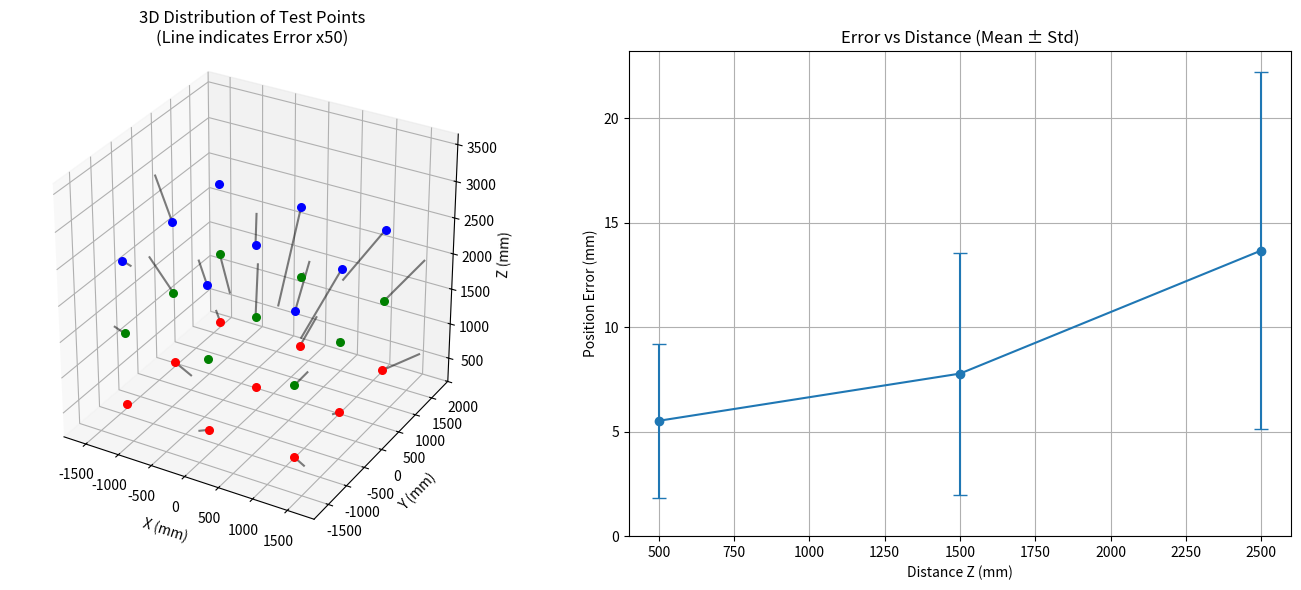

Reproduce this figure in Python.

import numpy as np
import matplotlib.pyplot as plt
from scipy.optimize import least_squares
from scipy.linalg import svd
from mpl_toolkits.mplot3d import Axes3D

# ==========================================
# 1. 基础算法库
# ==========================================

def normalize_points(pts):
    """ Hartley Pre-normalization """
    if pts.shape[0] == 0:
        return pts, np.eye(pts.shape[1] + 1)
        
    mean = np.mean(pts, axis=0)
    shifted = pts - mean
    dist = np.mean(np.linalg.norm(shifted, axis=1))
    scale = np.sqrt(pts.shape[1]) / (dist + 1e-10)
    
    T = np.eye(pts.shape[1] + 1)
    T[:-1, :-1] = np.eye(pts.shape[1]) * scale
    T[:-1, -1] = -mean * scale
    
    pts_norm = (T @ np.column_stack((pts, np.ones(len(pts)))).T).T
    return pts_norm[:, :-1], T

def calibrate_DLT_Normalized(points_3d, u_meas):
    pts_norm, T_3d = normalize_points(points_3d)
    
    u_meas_mat = u_meas.reshape(-1, 1)
    u_norm, T_u = normalize_points(u_meas_mat)
    u_norm = u_norm.flatten()
    
    A = []
    for i in range(points_3d.shape[0]):
        X, Y, Z = pts_norm[i]
        u = u_norm[i]
        row = [X, Y, Z, 1, -u*X, -u*Y, -u*Z, -u]
        A.append(row)
    A = np.array(A)
    
    if A.shape[0] < 8: 
       return np.zeros((2,4))

    U, S, Vh = svd(A)
    p = Vh[-1, :]
    L_bar = p.reshape(2, 4)
    
    inv_T_u = np.linalg.inv(T_u)
    L_final = inv_T_u @ L_bar @ T_3d
    
    if abs(L_final[1, 3]) > 1e-8:
        L_final = L_final / L_final[1, 3]
        
    return L_final

def project_points(points_3d, L):
    points_h = np.hstack((points_3d, np.ones((len(points_3d), 1))))
    uv_h = points_h @ L.T
    depths = uv_h[:, 1]
    depths[np.abs(depths) < 1e-6] = 1e-6
    u_proj = uv_h[:, 0] / depths
    return u_proj, depths

def calibrate_WMLE_Heteroscedastic(points_3d, u_meas, L_init, sigma_array):
    L_curr = L_init.copy()
    
    for _ in range(5):
        _, D = project_points(points_3d, L_curr)
        variance = (sigma_array * D)**2 + 1e-10
        sqrt_w = 1.0 / np.sqrt(variance)
        
        def weighted_algebraic_residuals(params):
            L = params.reshape(2, 4)
            L[1, 3] = 1
            pts_h = np.hstack((points_3d, np.ones((len(points_3d), 1))))
            N_val = pts_h @ L[0, :].T
            D_val = pts_h @ L[1, :].T
            alg_err = N_val - u_meas * D_val
            return sqrt_w * alg_err

        res = least_squares(weighted_algebraic_residuals, L_curr.flatten(), method='lm')
        L_curr = res.x.reshape(2, 4)
        L_curr = L_curr / L_curr[1, 3]
        
    return L_curr

def reconstruct_3D_point(L_list, u_list):
    """
    Simulate the internal algorithm of the YOPS sensor.
    L_list: [L1, L2, L3]
    u_list: [u1, u2, u3]
    """
    A = []
    B = []
    
    for L, u in zip(L_list, u_list):
        row = [
            L[0,0] - u*L[1,0],
            L[0,1] - u*L[1,1],
            L[0,2] - u*L[1,2]
        ]
        b_val = u*L[1,3] - L[0,3]
        A.append(row)
        B.append(b_val)
        
    A = np.array(A)
    B = np.array(B)
    
    X_est, residuals, rank, s = np.linalg.lstsq(A, B, rcond=None)
    return X_est

# ==========================================
# 2. 模拟组件
# ==========================================
class SimulatedCamera:
    def __init__(self, name, rotation_z_deg=0, pos_shift=np.zeros(3)):
        self.name = name
        self.pixel_size = 0.008 # 8um
        
        # 基础位置 (极坐标 R=50mm)
        # 先定义相机中心在 XY 平面上的位置
        theta_rad = np.radians(rotation_z_deg)
        R = 50.0
        # Cam Position (Lens Center)
        cx = R * np.cos(theta_rad)
        cy = R * np.sin(theta_rad)
        cz = 0.0
        self.Oc = np.array([cx, cy, cz]) + pos_shift
        
        # 定义对准点 (Look At Point) - 解决中心奇异性问题
        # 假设传感器聚焦于 Z=1500mm 处
        look_at_pt = np.array([0.0, 0.0, 1500.0]) + pos_shift
        
        # 构建相机坐标系
        # Z_cam (Forward) 指向对准点
        Z_cam = look_at_pt - self.Oc
        Z_cam /= np.linalg.norm(Z_cam)
        
        # 定义 Up 向量 / Sensor 向量
        # 关键修正: 为了感知深度(Z)，传感器必须能检测到视差(Parallax)。
        # 对于位于 X 轴(Cam0)的相机，视差由 X 方向的偏移产生。
        # 如果 CCD 沿 Y 轴(切向)，则对 X 方向的偏移不敏感。
        # 因此，CCD 必须沿 径向 (Radial) 放置，或者至少包含径向分量。
        # 这里我们将 CCD 方向设置为 径向 (Radial)。
        # Radial vector: [cos, sin, 0]
        
        radial_vec = np.array([np.cos(theta_rad), np.sin(theta_rad), 0.0])
        
        # 确保 X_cam (CCD direction) 垂直于 Z_cam 并位于径向平面内
        # Y_cam = Z_cam x radial_vec (Should be Tangential-ish)
        Y_cam_tmp = np.cross(Z_cam, radial_vec)
        
        # 如果 Z_cam 和 radial_vec 平行（例如看这里），cross为0
        # Z_cam ~ [0,0,1], radial ~ [1,0,0]. Cross ~ [0,1,0]. Fine.
        
        Y_cam_tmp /= np.linalg.norm(Y_cam_tmp)
        
        # X_cam (Sensor Axis) = Y_cam x Z_cam
        # 这将使 Sensor 尽可能贴近 Radial 方向，同时垂直于光轴
        X_cam = np.cross(Y_cam_tmp, Z_cam)
        
        # Note: Depending on the specific sensor mounting in the thesis, 
        # it could be Radial or Tangential. But for Z-estimation from a compact cluster,
        # Radial is required for triangulation. Tangential gives zero baseline for Z (on axis).
        
        # CCD Geometry
        f = 35.0 # Focal length
        sensor_len = 3648 * 0.008
        
        # CCD Center is BEHIND the lens (-Z_cam * f)
        ccd_center = self.Oc - Z_cam * f
        
        self.ccd_in = ccd_center - X_cam * (sensor_len / 2.0)
        self.ccd_out = ccd_center + X_cam * (sensor_len / 2.0)
        
        # 计算 L_true (Ground Truth Intrinsics)
        self.L_true = self._compute_L_ideal()

    def _compute_L_ideal(self):
        # 构造大范围理想点求解
        X = np.random.uniform(-1000, 1000, 500)
        Y = np.random.uniform(-1000, 1000, 500)
        Z = np.random.uniform(500, 5000, 500)
        pts = np.column_stack((X, Y, Z))
        
        u_meas = []
        vec_ccd = self.ccd_out - self.ccd_in
        dir_ccd = vec_ccd / np.linalg.norm(vec_ccd)
        
        for pt in pts:
            direction = pt - self.Oc
            # 投影到包含 line(ccd_in, ccd_out) 和 Oc 的平面上? 
            # 简化模型：标准针孔投影 + 1D 截取
            # 我们假设它是标准的线性相机模型
            
            # 使用几何法求交点 (Central Projection)
            # Plane defined by Oc and CCD line vector? No.
            # Typical Linear Camera: Projects point onto a plane passing through CCD line and Optical Center.
            # Then measures distance on the line.
            
            # Method 2: Use Generic Projection
            # Let's define a local coordinate system for the camera
            # and project
            
            # 简易做法：3D空间求交
            # 平面方程 P_plane: contains ccd_in, ccd_out, Oc
            #  Wait, a linear camera integrates light over a "plane" of sensitvity (cylindrical lens) 
            #  OR it is a pinhole satisfying a line sensor.
            #  Assuming Pinhole model masked by a line.
            
            # Plane of the linear sensor: 
            # Normal vector = cross( (ccd_out-ccd_in), (Oc - ccd_in) )
            
            # Point P projected onto line?
            # Ideally: intersection of ray (Oc->P) with line (ccd_in->ccd_out).
            # But in 3D, lines generally don't intersect.
            # Linear cameras usually have a cylindrical lens that focuses a plane onto a line.
            # The coordinate 'u' corresponds to the angle around the axis of the cylindrical lens.
            # 
            # Existing code `single_point_positioning_point.py` uses:
            # t = -self.Oc[2] / direction[2]  --> Intersect with Z=0 plane (if camera is vertical)
            # This assumes measurement plane is Z=const.
            
            # Let's stick to the method that works for general orientation:
            # Project vector (P - Oc) onto the sensitive direction.
            # But strict 'u' on a line is defined by intersection of plane (Oc, P, Axis_perp_to_CCD) with CCD line?
            
            # Let's use the explicit geometry from existing `single_point_positioning.py`:
            # "Project P_plane onto line passing through ccd_in with dir_ccd"
            # It assumes the sensor measures the orthogonal projection of the intersection point on the plane.
            
            # Let's implement calculate intersection with the Plane containing CCD line and orthogonal to Optical Axis?
            # Or simply:
            # 1. Define Image Plane (Vector u, Vector v).
            # 2. Project P to Image Plane (u,v).
            # 3. Discard 'v', keep 'u'. This is the standard linear camera model.
            
            # Z_cam is defined as Oc - CCD_center (+Z direction)
            # The Scene is at +Z.
            # So Z_cam is pointing TOWARDS the scene.
            Z_cam = self.Oc - (self.ccd_in + self.ccd_out)/2.0 
            Z_cam /= np.linalg.norm(Z_cam)
            
            X_cam = self.ccd_out - self.ccd_in # U direction
            X_cam /= np.linalg.norm(X_cam)
            
            Y_cam = np.cross(Z_cam, X_cam)
            
            # Project P to local frame
            P_local = pt - self.Oc
            
            x_local = np.dot(P_local, X_cam)
            # y_local = np.dot(P_local, Y_cam)
            z_local = np.dot(P_local, Z_cam) # Forward axis
            
            if z_local < 1e-3: 
                u_meas.append(0)
                continue
                
            # f = distance from Oc to CCD center
            f = 35.0
            
            # Pinhole model: u = f * x / z
            # Note: This is "Frontal" projection model (virtual image plane).
            # Physical sensor is behind, causing inversion x -> -x.
            # But DLT handles the sign automatically. 
            # We just need a consistent geometric mapping.
            # Let's use the non-inverted (virtual plane) scaling for simplicity in simulation
            # as long as consistency is maintained in 'get_measurement'.
            u_mm = f * (x_local / z_local)
            
            # Convert to pixels
            # Center of CCD (0 position) corresponds to intersection of Optical Axis.
            # u_pix ranges from -L/2 to L/2
            u_pix = u_mm / self.pixel_size
            u_meas.append(u_pix)

        return calibrate_DLT_Normalized(pts, np.array(u_meas))

    def get_measurement(self, pt_3d, noise_sigma=1.0):
        u_true_arr, depths = project_points(np.array([pt_3d]), self.L_true)
        u_true = u_true_arr[0]
        
        # Add noise
        noise = np.random.normal(0, noise_sigma)
        return u_true + noise

# ==========================================
# 3. 实验流程
# ==========================================

def run_simulation():
    print("=== 开始 Record1.md 仿真实验 ===")
    
    # 1. 硬件准备: 搭建 YOPS 传感器 (Y型分布)
    # 120度间隔
    cameras = [
        SimulatedCamera("Cam_0", rotation_z_deg=0),
        SimulatedCamera("Cam_120", rotation_z_deg=120),
        SimulatedCamera("Cam_240", rotation_z_deg=240)
    ]
    
    # 2. 标定阶段 (Calibration) - "Stage 4 requirement"
    print("\n[Stage 1] 执行传感器标定...")
    n_calib = 100
    X_c = np.random.uniform(-600, 600, n_calib)
    Y_c = np.random.uniform(-600, 600, n_calib)
    Z_c = np.random.uniform(500, 3000, n_calib)
    pts_calib = np.column_stack((X_c, Y_c, Z_c))
    
    L_calibrated = []
    calibration_noise = 0.5 # separate noise for calibration
    
    for cam in cameras:
        u_meas = []
        sigmas = []
        for pt in pts_calib:
            u = cam.get_measurement(pt, noise_sigma=calibration_noise)
            u_meas.append(u)
            sigmas.append(calibration_noise) # Uniform weight for initial setup
            
        u_meas = np.array(u_meas)
        sigmas = np.array(sigmas)
        
        # 使用 WMLE 进行标定 (如 Record1 所述 "WMLE标定后...")
        # 先 DLT 初值
        L_dlt = calibrate_DLT_Normalized(pts_calib, u_meas)
        # 再 WMLE
        L_wmle = calibrate_WMLE_Heteroscedastic(pts_calib, u_meas, L_dlt, sigmas)
        L_calibrated.append(L_wmle)
        
    print("标定完成。获得 3 个相机的内参矩阵 L。")

    # 3. 实验布设 (Experiment Setup) - Stage 2
    # 空间规划: 2.5m x 2.5m x 2.5m (XY [-1250, 1250], Z [500, 2500])
    # Z layers: 500, 1500, 2500
    # Grid: 3x3
    
    z_layers = [500, 1500, 2500]
    xy_grid = [-1250, 0, 1250]
    
    test_points = []
    layer_indices = [] # 0, 1, 2 for plot colors
    
    for idx, z in enumerate(z_layers):
        for x in xy_grid:
            for y in xy_grid:
                test_points.append([x, y, z])
                layer_indices.append(idx)
                
    test_points = np.array(test_points)
    print(f"\n[Stage 2] 生成测试点集: 共 {len(test_points)} 个点 (分层采样: {z_layers})")

    # 4. 数据采集 (Data Acquisition) - Stage 3
    # Stop-and-Go 模式仿真
    # 假设传感器噪声 (Sensor Noise) 
    measurement_noise = 1.2 # pixels
    
    reconstructed_points = []
    errors = []
    
    print(f"\n[Stage 3] 开始测量采集 (Noise Sigma = {measurement_noise} pix)...")
    
    for i, pt_true in enumerate(test_points):
        # Sensor 采集 (u1, u2, u3)
        u_readings = []
        for cam in cameras:
            u = cam.get_measurement(pt_true, noise_sigma=measurement_noise)
            u_readings.append(u)
            
        # Laser Tracker 采集 (Ground Truth)
        # 仿真中 pt_true 即为转换后的 GT
        
        # 数据处理: 重建坐标
        pt_recon = reconstruct_3D_point(L_calibrated, u_readings)
        reconstructed_points.append(pt_recon)
        
        # 计算误差
        err_vec = pt_recon - pt_true
        err_norm = np.linalg.norm(err_vec)
        errors.append(err_norm)
        
        # print(f"Point {i+1}: True={pt_true}, Recon={pt_recon.astype(int)}, Err={err_norm:.2f} mm")

    reconstructed_points = np.array(reconstructed_points)
    errors = np.array(errors)

    # 5. 结果分析 (Result Analysis) - Stage 4
    # 计算总体指标
    rmse_all = np.sqrt(np.mean(errors**2))
    
    # 计算分量误差
    diff = reconstructed_points - test_points # (N, 3)
    diff_sq = diff**2
    rmse_x_all = np.sqrt(np.mean(diff_sq[:, 0]))
    rmse_y_all = np.sqrt(np.mean(diff_sq[:, 1]))
    rmse_z_all = np.sqrt(np.mean(diff_sq[:, 2]))
    max_err_all = np.max(errors)

    print("\n[Stage 4] 结果分析 (统计数据表):")
    print("-" * 75)
    print(f"{'Layer':<12} | {'RMSE_all':<10} | {'RMSE_X':<10} | {'RMSE_Y':<10} | {'RMSE_Z':<10} | {'Max_Err':<10}")
    print("-" * 75)

    # 这里的 z_layers 已经在上面定义为 [500, 1500, 2500]
    layer_names = ["Near (500)", "Mid (1500)", "Far (2500)"]
    
    for z_target, name in zip(z_layers, layer_names):
        # 筛选该层的数据索引
        # 由于浮点数比较，使用一个小的阈值
        indices = [i for i, pt in enumerate(test_points) if abs(pt[2] - z_target) < 1.0]
        
        if not indices:
            continue
            
        layer_diff = diff[indices] # (9, 3)
        layer_errors = errors[indices] # (9,)
        
        l_rmse_all = np.sqrt(np.mean(layer_errors**2))
        l_rmse_x = np.sqrt(np.mean(layer_diff[:, 0]**2))
        l_rmse_y = np.sqrt(np.mean(layer_diff[:, 1]**2))
        l_rmse_z = np.sqrt(np.mean(layer_diff[:, 2]**2))
        l_max_err = np.max(layer_errors)
        
        print(f"{name:<12} | {l_rmse_all:<10.4f} | {l_rmse_x:<10.4f} | {l_rmse_y:<10.4f} | {l_rmse_z:<10.4f} | {l_max_err:<10.4f}")

    print("-" * 75)
    print(f"{'Overall':<12} | {rmse_all:<10.4f} | {rmse_x_all:<10.4f} | {rmse_y_all:<10.4f} | {rmse_z_all:<10.4f} | {max_err_all:<10.4f}")
    print("-" * 75)
    
    # --- Plotting ---
    fig = plt.figure(figsize=(14, 6))
    
    # Subplot 1: 3D Scatter View
    ax1 = fig.add_subplot(1, 2, 1, projection='3d')
    
    # 绘制边框 2.5m x 2.5m x 2.5m
    # 简单画几个角点示意
    corners = np.array([
        [-1250, -1250, 500],
        [1250, -1250, 500],
        [1250, 1250, 500],
        [-1250, 1250, 500],
        [-1250, -1250, 2500],
        [1250, -1250, 2500],
        [1250, 1250, 2500],
        [-1250, 1250, 2500]
    ])
    # ax1.scatter(corners[:,0], corners[:,1], corners[:,2], c='k', marker='.', s=1, alpha=0.1)

    # 绘制测试点
    colors = ['r', 'g', 'b'] # distinct colors for layers
    for i, pt in enumerate(test_points):
        layer = layer_indices[i]
        c = colors[layer]
        ax1.scatter(pt[0], pt[1], pt[2], c=c, marker='o', s=30, label=f'Z={z_layers[layer]}' if i % 9 == 0 else "")
        # 画误差线 (放大 50 倍显示)
        pt_rec = reconstructed_points[i]
        scale = 50.0
        err_vis = (pt_rec - pt) * scale
        ax1.plot([pt[0], pt[0]+err_vis[0]], [pt[1], pt[1]+err_vis[1]], [pt[2], pt[2]+err_vis[2]], c='k', alpha=0.5)

    ax1.set_title("3D Distribution of Test Points\n(Line indicates Error x50)")
    ax1.set_xlabel("X (mm)")
    ax1.set_ylabel("Y (mm)")
    ax1.set_zlabel("Z (mm)")
    # ax1.legend()
    # Ensure aspect ratio roughly equal visually
    ax1.set_box_aspect([1,1,1])

    # Subplot 2: Z-axis Error Curve
    ax2 = fig.add_subplot(1, 2, 2)
    
    # Group errors by Z
    z_error_map = {z: [] for z in z_layers}
    for i, pt in enumerate(test_points):
        z = pt[2]
        z_error_map[z].append(errors[i])
        
    means = [np.mean(z_error_map[z]) for z in z_layers]
    stds = [np.std(z_error_map[z]) for z in z_layers]
    
    ax2.errorbar(z_layers, means, yerr=stds, fmt='-o', capsize=5)
    ax2.set_xlabel("Distance Z (mm)")
    ax2.set_ylabel("Position Error (mm)")
    ax2.set_title("Error vs Distance (Mean ± Std)")
    ax2.set_ylim(bottom=0)
    ax2.grid(True)
    
    plt.tight_layout()
    plt.savefig("record1_simulation_results.png")
    print("\n图表已保存至: record1_simulation_results.png")
    # plt.show()

if __name__ == "__main__":
    run_simulation()
